Labelled photos from "data", an image-classification folder in Gowrilakshmir12/rice-disease-convit. The possible labels are: rice blast, rice brown spot, rice healthy, rice hispa, rice scald.

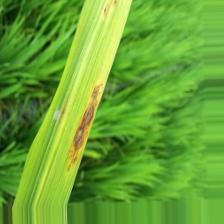
Label: rice blast

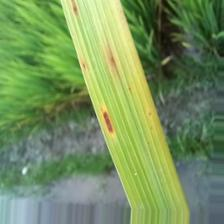
Label: rice brown spot

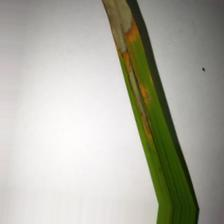
Label: rice scald

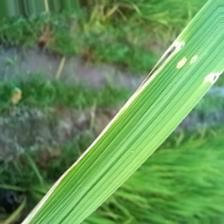
Label: rice hispa

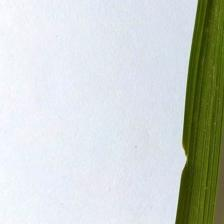
Label: rice healthy

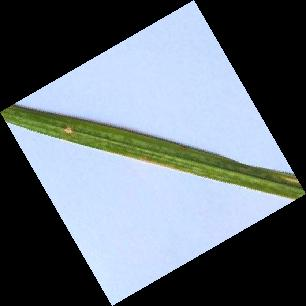
Label: rice blast
